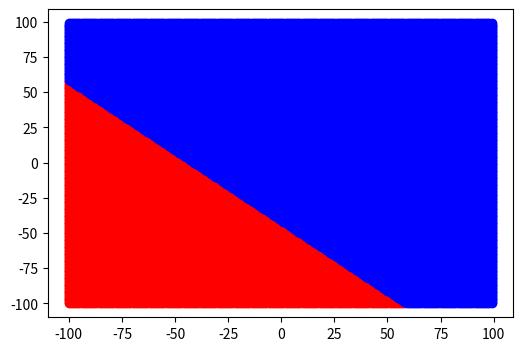

Write Python code to recreate this figure.
# -*- coding: utf-8 -*-
"""
Created on Wed Sep 16 20:32:44 2020
[redacted]
"""
import numpy as np
import matplotlib.pyplot as plt
import math
W1=0.6
W2=0.1

W3=0.5
W4=0.5

W5=0.1
W6=0.6

W7=0.1
W8=0.1
W9=0.1

W10=0.5
W11=0.5
W12=0.5

B1=0.2
B2=0.1
B3=0.2
B4=0.6
B5=0.0

def func(X):
    X=1/(1+(math.e**(-X))) 
    return X

X = np.arange(-100, 100, 1)
x = np.arange(-1.0, 1.001, 0.01)
Y = np.arange(-100, 100, 1)
y = np.arange(-1.0, 1.001, 0.01)

RX=list()
RX.append(list())
RX.append(list())

RY=list()
RY.append(list())
RY.append(list())

# for i in range(len(X)):
#     for j in range(len(Y)):
#         A1=func(X[i]*W1+Y[j]*W2+B1)
#         A2=func(X[i]*W3+Y[j]*W4+B2)
#         A3=func(X[i]*W5+Y[j]*W6+B3)
#         R1=func(A1*W7+A2*W8+A3*W9+B4)
#         R2=func(A1*W10+A2*W11+A3*W12+B5)
#         if R1>=R2:
#             RX[0].append(X[i])
#             RX[1].append(Y[j])
#         else:
#             RY[0].append(X[i])
#             RY[1].append(Y[j])

for i in range(len(X)):
    for j in range(len(Y)):
        A1=func(x[i]*W1+y[j]*W2+B1)
        A2=func(x[i]*W3+y[j]*W4+B2)
        A3=func(x[i]*W5+y[j]*W6+B3)
        R1=func(A1*W7+A2*W8+A3*W9+B4)
        R2=func(A1*W10+A2*W11+A3*W12+B5)
        if R1>=R2:
            RX[0].append(X[i])
            RX[1].append(Y[j])
        else:
            RY[0].append(X[i])
            RY[1].append(Y[j])

        
        
fig = plt.figure(figsize=(6, 4))
ax1 = fig.subplots()
plt.scatter(RX[0],RX[1], c='r')
plt.scatter(RY[0],RY[1], c='b')
plt.show()
